4-way image classification set "malignant" from GitHub (farreledwin/medical-image-analysis-backend); label vocabulary: ductal carcinoma, lobular carcinoma, mucinous carcinoma, papillary carcinoma.

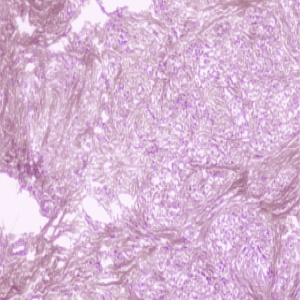
Label: ductal carcinoma

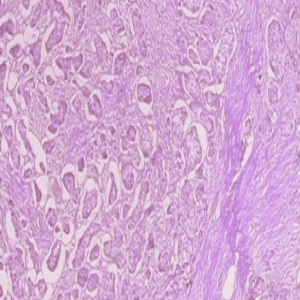
Label: ductal carcinoma

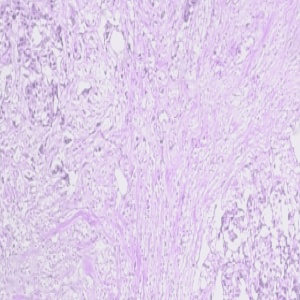
Label: lobular carcinoma

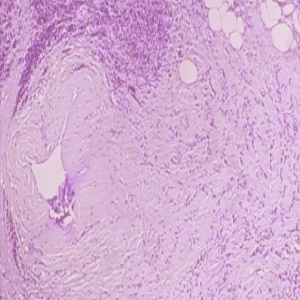
Label: ductal carcinoma

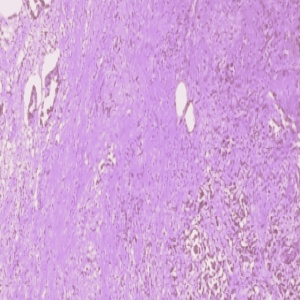
Label: ductal carcinoma

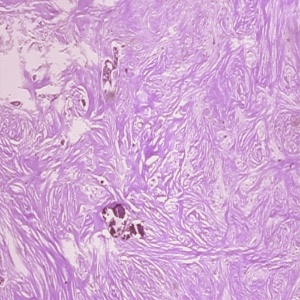
Label: ductal carcinoma
